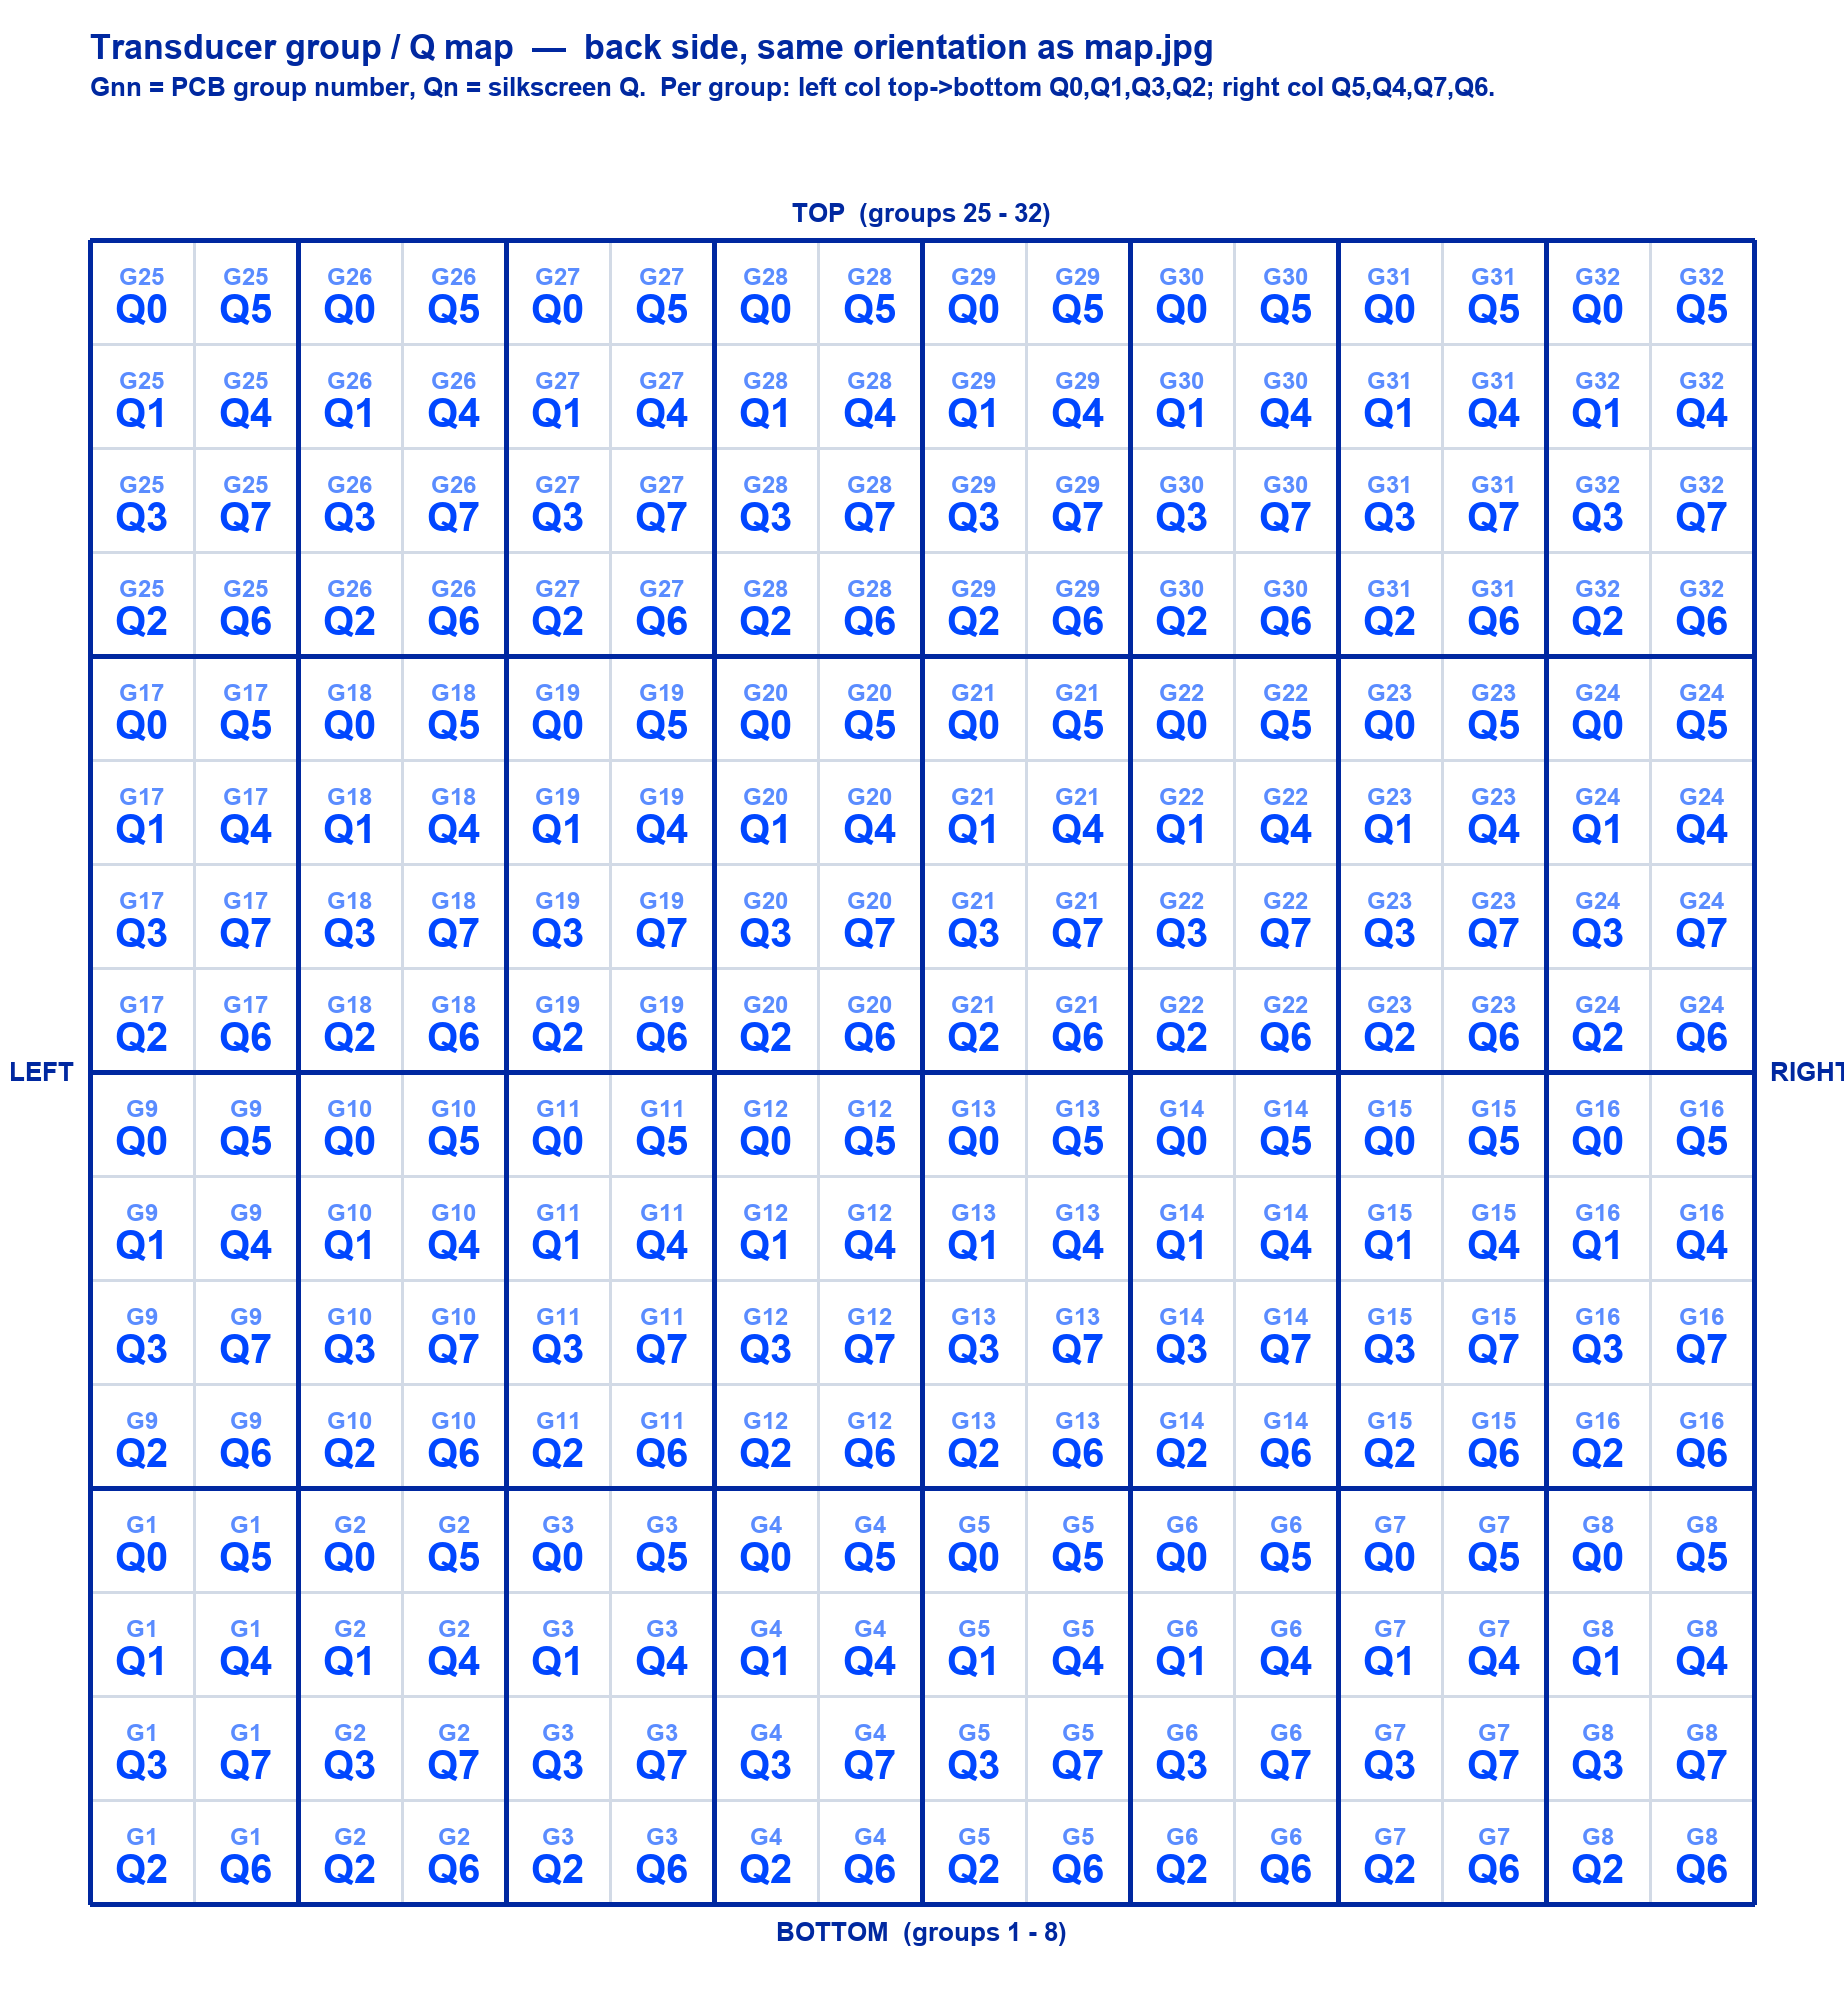

Source data for this figure (header and first rows):
group, Q, col_from_left, row_from_top, group_column, group_row_from_bottom, local_col, local_row
25, 0, 1, 1, 1, 4, 1, 1
25, 5, 2, 1, 1, 4, 2, 1
26, 0, 3, 1, 2, 4, 1, 1
26, 5, 4, 1, 2, 4, 2, 1
27, 0, 5, 1, 3, 4, 1, 1
27, 5, 6, 1, 3, 4, 2, 1
28, 0, 7, 1, 4, 4, 1, 1
28, 5, 8, 1, 4, 4, 2, 1
29, 0, 9, 1, 5, 4, 1, 1
29, 5, 10, 1, 5, 4, 2, 1
30, 0, 11, 1, 6, 4, 1, 1
30, 5, 12, 1, 6, 4, 2, 1
31, 0, 13, 1, 7, 4, 1, 1
31, 5, 14, 1, 7, 4, 2, 1
32, 0, 15, 1, 8, 4, 1, 1
32, 5, 16, 1, 8, 4, 2, 1
25, 1, 1, 2, 1, 4, 1, 2
25, 4, 2, 2, 1, 4, 2, 2
26, 1, 3, 2, 2, 4, 1, 2
26, 4, 4, 2, 2, 4, 2, 2
27, 1, 5, 2, 3, 4, 1, 2
27, 4, 6, 2, 3, 4, 2, 2
28, 1, 7, 2, 4, 4, 1, 2
28, 4, 8, 2, 4, 4, 2, 2
29, 1, 9, 2, 5, 4, 1, 2
29, 4, 10, 2, 5, 4, 2, 2
30, 1, 11, 2, 6, 4, 1, 2
30, 4, 12, 2, 6, 4, 2, 2
31, 1, 13, 2, 7, 4, 1, 2
31, 4, 14, 2, 7, 4, 2, 2
32, 1, 15, 2, 8, 4, 1, 2
32, 4, 16, 2, 8, 4, 2, 2
25, 3, 1, 3, 1, 4, 1, 3
25, 7, 2, 3, 1, 4, 2, 3
26, 3, 3, 3, 2, 4, 1, 3
26, 7, 4, 3, 2, 4, 2, 3
27, 3, 5, 3, 3, 4, 1, 3
27, 7, 6, 3, 3, 4, 2, 3
28, 3, 7, 3, 4, 4, 1, 3
28, 7, 8, 3, 4, 4, 2, 3
29, 3, 9, 3, 5, 4, 1, 3
29, 7, 10, 3, 5, 4, 2, 3
30, 3, 11, 3, 6, 4, 1, 3
30, 7, 12, 3, 6, 4, 2, 3
31, 3, 13, 3, 7, 4, 1, 3
31, 7, 14, 3, 7, 4, 2, 3
32, 3, 15, 3, 8, 4, 1, 3
32, 7, 16, 3, 8, 4, 2, 3
25, 2, 1, 4, 1, 4, 1, 4
25, 6, 2, 4, 1, 4, 2, 4
26, 2, 3, 4, 2, 4, 1, 4
26, 6, 4, 4, 2, 4, 2, 4
27, 2, 5, 4, 3, 4, 1, 4
27, 6, 6, 4, 3, 4, 2, 4
28, 2, 7, 4, 4, 4, 1, 4
28, 6, 8, 4, 4, 4, 2, 4
29, 2, 9, 4, 5, 4, 1, 4
29, 6, 10, 4, 5, 4, 2, 4
30, 2, 11, 4, 6, 4, 1, 4
30, 6, 12, 4, 6, 4, 2, 4
... 196 more rows
